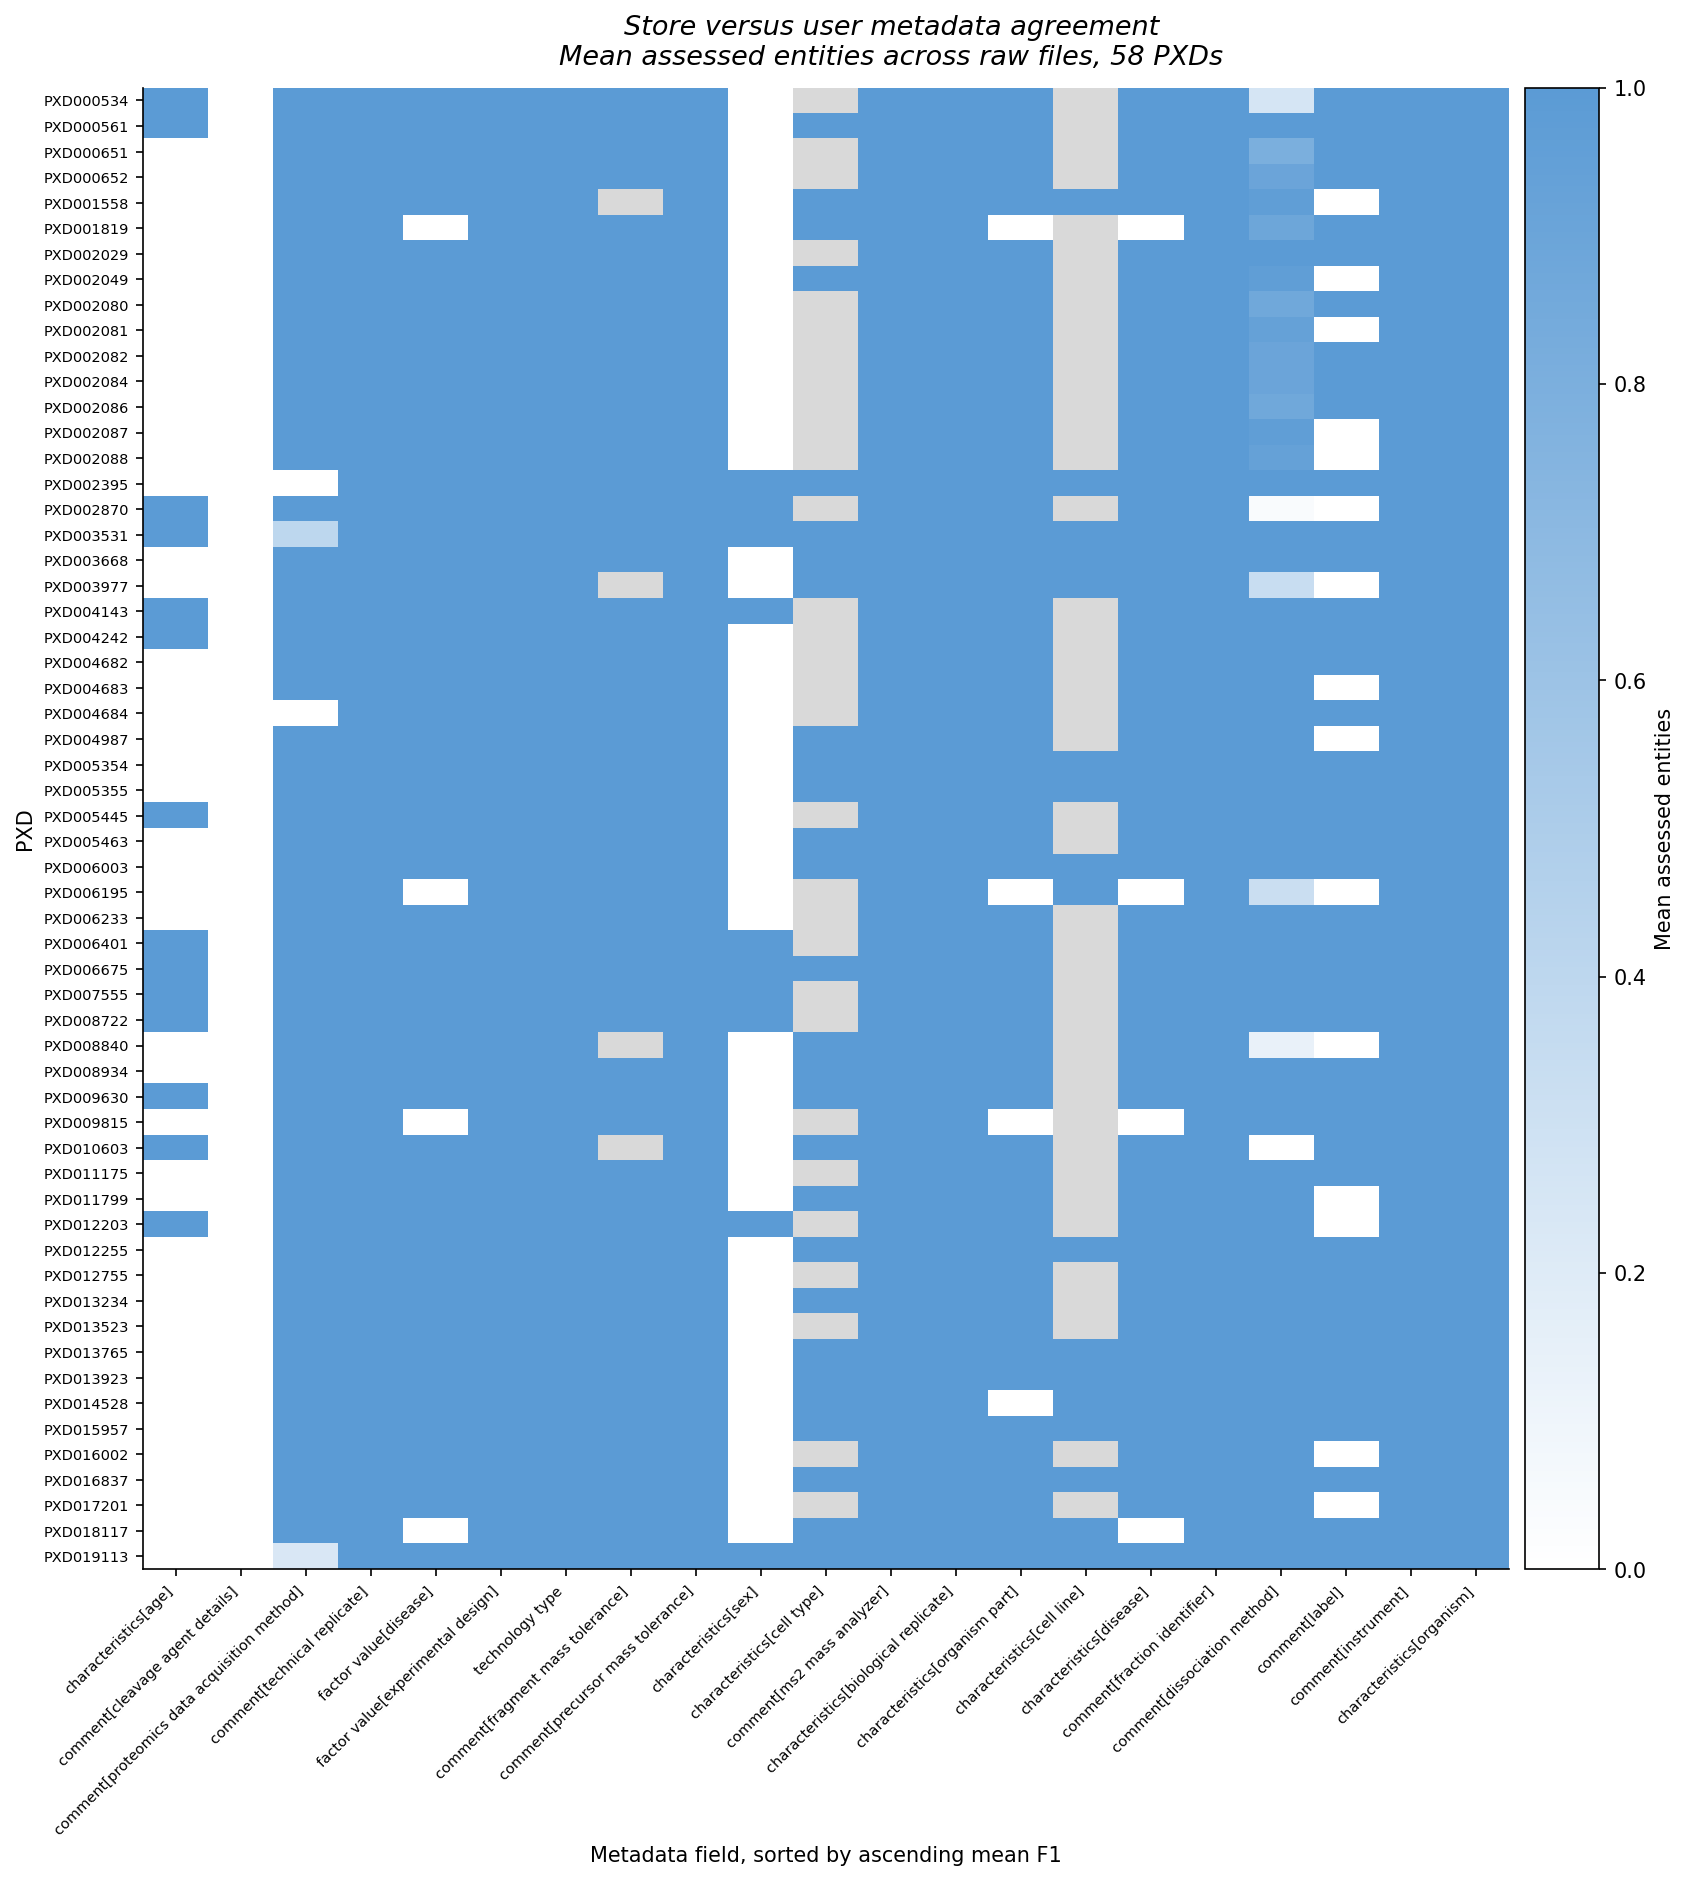

Values plotted in this chart, from the file beside it:
pxd	characteristics[age]	comment[cleavage agent details]	comment[proteomics data acquisition meth…	comment[technical replicate]	factor value[disease]	factor value[experimental design]	technology type	comment[fragment mass tolerance]	comment[precursor mass tolerance]	characteristics[sex]	characteristics[cell type]	comment[ms2 mass analyzer]	characteristics[biological replicate]	characteristics[organism part]	characteristics[cell line]	characteristics[disease]	comment[fraction identifier]	comment[dissociation method]	comment[label]	comment[instrument]	characteristics[organism]
PXD000534	1	0.000000	1	1	1	1	1	1	1	0.000000	NA	1	1	1	NA	1	1	0.25	1	1	1
PXD000561	1	0.000000	1	1	1	1	1	1	1	0.000000	1	1	1	1	NA	1	1	1	1	1	1
PXD000651	0.000000	0.000000	1	1	1	1	1	1	1	0.000000	NA	1	1	1	NA	1	1	0.8	1	1	1
PXD000652	0.000000	0.000000	1	1	1	1	1	1	1	0.000000	NA	1	1	1	NA	1	1	0.9	1	1	1
PXD001558	0.000000	0.000000	1	1	1	1	1	NA	1	0.000000	1	1	1	1	1	1	1	0.9655	0.000000	1	1
PXD001819	0.000000	0.000000	1	1	0.000000	1	1	1	1	0.000000	1	1	1	0.000000	NA	0.000000	1	0.8846	1	1	1
PXD002029	0.000000	0.000000	1	1	1	1	1	1	1	0.000000	NA	1	1	1	NA	1	1	1	1	1	1
PXD002049	0.000000	0.000000	1	1	1	1	1	1	1	0.000000	1	1	1	1	NA	1	1	0.9667	0.000000	1	1
PXD002080	0.000000	0.000000	1	1	1	1	1	1	1	0.000000	NA	1	1	1	NA	1	1	0.8667	1	1	1
PXD002081	0.000000	0.000000	1	1	1	1	1	1	1	0.000000	NA	1	1	1	NA	1	1	0.9333	0.000000	1	1
PXD002082	0.000000	0.000000	1	1	1	1	1	1	1	0.000000	NA	1	1	1	NA	1	1	0.9	1	1	1
PXD002084	0.000000	0.000000	1	1	1	1	1	1	1	0.000000	NA	1	1	1	NA	1	1	0.9	1	1	1
PXD002086	0.000000	0.000000	1	1	1	1	1	1	1	0.000000	NA	1	1	1	NA	1	1	0.8667	1	1	1
PXD002087	0.000000	0.000000	1	1	1	1	1	1	1	0.000000	NA	1	1	1	NA	1	1	0.9667	0.000000	1	1
PXD002088	0.000000	0.000000	1	1	1	1	1	1	1	0.000000	NA	1	1	1	NA	1	1	0.9333	0.000000	1	1
PXD002395	0.000000	0.000000	0.000000	1	1	1	1	1	1	1	1	1	1	1	1	1	1	1	1	1	1
PXD002870	1	0.000000	1	1	1	1	1	1	1	1	NA	1	1	1	NA	1	1	0.03333	0.000000	1	1
PXD003531	1	0.000000	0.4	1	1	1	1	1	1	1	1	1	1	1	1	1	1	1	1	1	1
PXD003668	0.000000	0.000000	1	1	1	1	1	1	1	0.000000	1	1	1	1	1	1	1	1	1	1	1
PXD003977	0.000000	0.000000	1	1	1	1	1	NA	1	0.000000	1	1	1	1	1	1	1	0.3333	0.000000	1	1
PXD004143	1	0.000000	1	1	1	1	1	1	1	1	NA	1	1	1	NA	1	1	1	1	1	1
PXD004242	1	0.000000	1	1	1	1	1	1	1	0.000000	NA	1	1	1	NA	1	1	1	1	1	1
PXD004682	0.000000	0.000000	1	1	1	1	1	1	1	0.000000	NA	1	1	1	NA	1	1	1	1	1	1
PXD004683	0.000000	0.000000	1	1	1	1	1	1	1	0.000000	NA	1	1	1	NA	1	1	1	0.000000	1	1
PXD004684	0.000000	0.000000	0.000000	1	1	1	1	1	1	0.000000	NA	1	1	1	NA	1	1	1	1	1	1
PXD004987	0.000000	0.000000	1	1	1	1	1	1	1	0.000000	1	1	1	1	NA	1	1	1	0.000000	1	1
PXD005354	0.000000	0.000000	1	1	1	1	1	1	1	0.000000	1	1	1	1	1	1	1	1	1	1	1
PXD005355	0.000000	0.000000	1	1	1	1	1	1	1	0.000000	1	1	1	1	1	1	1	1	1	1	1
PXD005445	1	0.000000	1	1	1	1	1	1	1	0.000000	NA	1	1	1	NA	1	1	1	1	1	1
PXD005463	0.000000	0.000000	1	1	1	1	1	1	1	0.000000	1	1	1	1	NA	1	1	1	1	1	1
PXD006003	0.000000	0.000000	1	1	1	1	1	1	1	0.000000	1	1	1	1	1	1	1	1	1	1	1
PXD006195	0.000000	0.000000	1	1	0.000000	1	1	1	1	0.000000	NA	1	1	0.000000	1	0.000000	1	0.3214	0.000000	1	1
PXD006233	0.000000	0.000000	1	1	1	1	1	1	1	0.000000	NA	1	1	1	NA	1	1	1	1	1	1
PXD006401	1	0.000000	1	1	1	1	1	1	1	1	NA	1	1	1	NA	1	1	1	1	1	1
PXD006675	1	0.000000	1	1	1	1	1	1	1	1	1	1	1	1	NA	1	1	1	1	1	1
PXD007555	1	0.000000	1	1	1	1	1	1	1	1	NA	1	1	1	NA	1	1	1	1	1	1
PXD008722	1	0.000000	1	1	1	1	1	1	1	1	NA	1	1	1	NA	1	1	1	1	1	1
PXD008840	0.000000	0.000000	1	1	1	1	1	NA	1	0.000000	1	1	1	1	NA	1	1	0.1333	0.000000	1	1
PXD008934	0.000000	0.000000	1	1	1	1	1	1	1	0.000000	1	1	1	1	NA	1	1	1	1	1	1
PXD009630	1	0.000000	1	1	1	1	1	1	1	0.000000	1	1	1	1	NA	1	1	1	1	1	1
PXD009815	0.000000	0.000000	1	1	0.000000	1	1	1	1	0.000000	NA	1	1	0.000000	NA	0.000000	1	1	1	1	1
PXD010603	1	0.000000	1	1	1	1	1	NA	1	0.000000	1	1	1	1	NA	1	1	0.000000	1	1	1
PXD011175	0.000000	0.000000	1	1	1	1	1	1	1	0.000000	NA	1	1	1	NA	1	1	1	1	1	1
PXD011799	0.000000	0.000000	1	1	1	1	1	1	1	0.000000	1	1	1	1	NA	1	1	1	0.000000	1	1
PXD012203	1	0.000000	1	1	1	1	1	1	1	1	NA	1	1	1	NA	1	1	1	0.000000	1	1
PXD012255	0.000000	0.000000	1	1	1	1	1	1	1	0.000000	1	1	1	1	1	1	1	1	1	1	1
PXD012755	0.000000	0.000000	1	1	1	1	1	1	1	0.000000	NA	1	1	1	NA	1	1	1	1	1	1
PXD013234	0.000000	0.000000	1	1	1	1	1	1	1	0.000000	1	1	1	1	NA	1	1	1	1	1	1
PXD013523	0.000000	0.000000	1	1	1	1	1	1	1	0.000000	NA	1	1	1	NA	1	1	1	1	1	1
PXD013765	0.000000	0.000000	1	1	1	1	1	1	1	0.000000	1	1	1	1	1	1	1	1	1	1	1
PXD013923	0.000000	0.000000	1	1	1	1	1	1	1	0.000000	1	1	1	1	1	1	1	1	1	1	1
PXD014528	0.000000	0.000000	1	1	1	1	1	1	1	0.000000	1	1	1	0.000000	1	1	1	1	1	1	1
PXD015957	0.000000	0.000000	1	1	1	1	1	1	1	0.000000	1	1	1	1	1	1	1	1	1	1	1
PXD016002	0.000000	0.000000	1	1	1	1	1	1	1	0.000000	NA	1	1	1	NA	1	1	1	0.000000	1	1
PXD016837	0.000000	0.000000	1	1	1	1	1	1	1	0.000000	1	1	1	1	1	1	1	1	1	1	1
PXD017201	0.000000	0.000000	1	1	1	1	1	1	1	0.000000	NA	1	1	1	NA	1	1	1	0.000000	1	1
PXD018117	0.000000	0.000000	1	1	0.000000	1	1	1	1	0.000000	1	1	1	1	1	0.000000	1	1	1	1	1
PXD019113	0.000000	0.000000	0.2333	1	1	1	1	1	1	1	1	1	1	1	1	1	1	1	1	1	1
